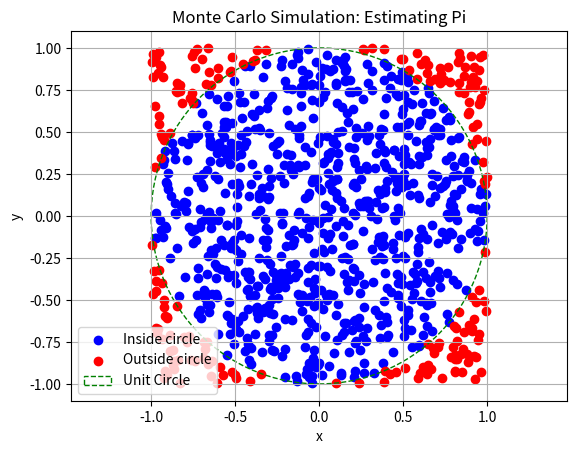

The matplotlib source for this figure:
import numpy as np
import matplotlib.pyplot as plt

# Define a function to integrate (e.g., circle quadrant)
def func(x, y):
    return x**2 + y**2 <= 1

# Number of random points
N = 1000

# Generate random points within a square [-1, 1] x [-1, 1]
x = np.random.uniform(-1, 1, N)
y = np.random.uniform(-1, 1, N)

# Count points inside the circle quadrant
inside_circle = func(x, y)
pi_estimate = 4 * np.sum(inside_circle) / N

# Plot the points and the circle quadrant
plt.scatter(x[inside_circle], y[inside_circle], color='blue', label='Inside circle')
plt.scatter(x[~inside_circle], y[~inside_circle], color='red', label='Outside circle')
circle = plt.Circle((0, 0), 1, color='green', fill=False, linestyle='--', label='Unit Circle')
plt.gca().add_patch(circle)
plt.xlabel('x')
plt.ylabel('y')
plt.title('Monte Carlo Simulation: Estimating Pi')
plt.legend()
plt.axis('equal')
plt.grid(True)
plt.show()

print("Estimated value of Pi:", pi_estimate)
